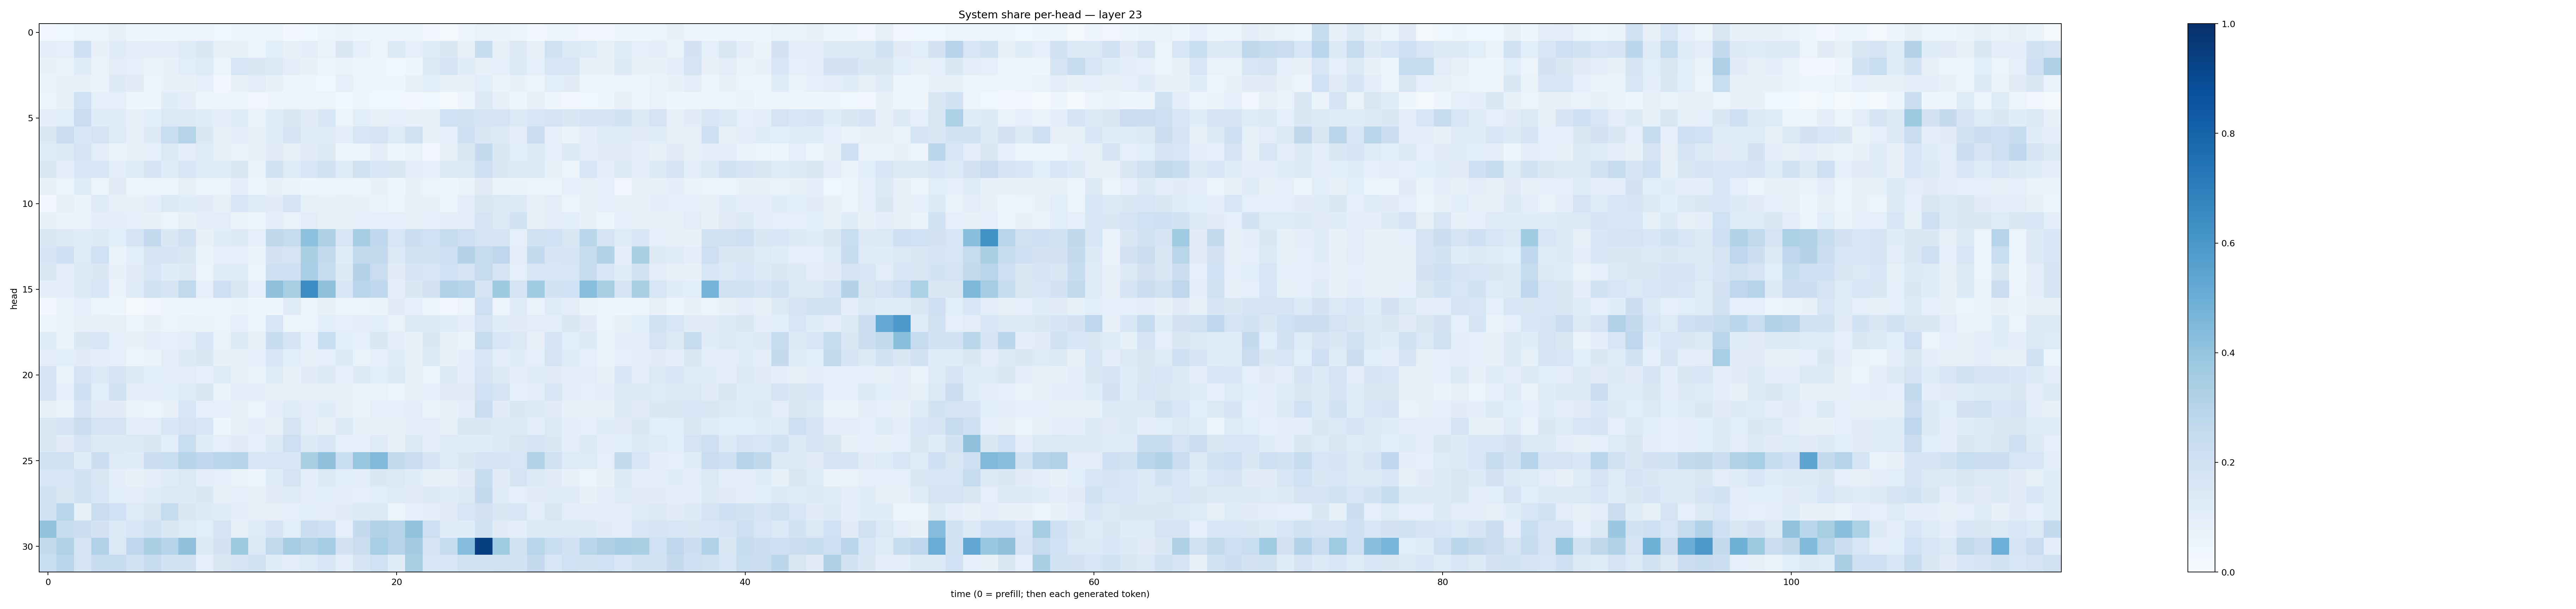

The file beside this chart, header and first rows:
0.028403921, 0.03540227, 0.053401485, 0.058545012, 0.08482202, 0.041590977, 0.04993847, 0.03927189, 0.058442194, 0.048578862, 0.037972715, 0.049287338, 0.06021655, 0.057601377, 0.030081693, 0.038656052, 0.05752305, 0.070009016, 0.045412276, 0.059615057, 0.047046516, 0.052430525, 0.028356155, 0.018814007
0.09618, 0.08648, 0.2061, 0.07517, 0.1192, 0.09855, 0.09538, 0.1012, 0.1182, 0.1429, 0.07831, 0.08268, 0.06242, 0.108, 0.08238, 0.09999, 0.06918, 0.1453, 0.09292, 0.05974, 0.1363, 0.08644, 0.1197, 0.1413
0.07216, 0.06444, 0.1197, 0.06365, 0.104, 0.0929, 0.06339, 0.07608, 0.1086, 0.1216, 0.05962, 0.1609, 0.1431, 0.1388, 0.09899, 0.07087, 0.04846, 0.06803, 0.05068, 0.04394, 0.03871, 0.04145, 0.1384, 0.1755
0.06517, 0.07107, 0.07131, 0.0653, 0.1318, 0.1103, 0.06057, 0.07523, 0.07116, 0.09182, 0.03166, 0.07772, 0.1052, 0.07808, 0.04862, 0.04237, 0.03896, 0.09068, 0.05487, 0.04384, 0.04323, 0.07136, 0.1078, 0.07834
0.05874, 0.07801, 0.1996, 0.08781, 0.08968, 0.04801, 0.04458, 0.117, 0.09636, 0.04947, 0.04829, 0.0474, 0.03443, 0.04468, 0.05897, 0.05565, 0.05459, 0.03659, 0.04876, 0.03547, 0.03769, 0.02402, 0.03517, 0.01343
0.1009, 0.1081, 0.2274, 0.116, 0.1165, 0.08048, 0.1076, 0.1371, 0.1316, 0.1144, 0.09889, 0.1248, 0.06459, 0.1173, 0.1481, 0.1115, 0.1538, 0.05189, 0.1056, 0.07858, 0.08606, 0.07072, 0.08268, 0.2004
0.1449, 0.2288, 0.1542, 0.1756, 0.1227, 0.08416, 0.1276, 0.2307, 0.2996, 0.1451, 0.07868, 0.1002, 0.07886, 0.1144, 0.1697, 0.1172, 0.1219, 0.09455, 0.1572, 0.1744, 0.1231, 0.1954, 0.07223, 0.09276
0.1247, 0.1367, 0.174, 0.1033, 0.06814, 0.07163, 0.09326, 0.1375, 0.09968, 0.1242, 0.0815, 0.06329, 0.07838, 0.1125, 0.08591, 0.1132, 0.1318, 0.04506, 0.06083, 0.09752, 0.0501, 0.06873, 0.02755, 0.08253
0.1496, 0.09647, 0.1632, 0.1616, 0.1041, 0.1212, 0.1648, 0.1181, 0.1601, 0.1226, 0.1204, 0.1435, 0.06316, 0.1856, 0.1245, 0.1586, 0.1966, 0.1223, 0.1884, 0.1546, 0.1466, 0.1026, 0.0915, 0.1342
0.07221, 0.05766, 0.1208, 0.05682, 0.1102, 0.04502, 0.05391, 0.05713, 0.07859, 0.05268, 0.05756, 0.1002, 0.06052, 0.07034, 0.06416, 0.04364, 0.05523, 0.05428, 0.059, 0.07083, 0.04181, 0.07807, 0.05476, 0.04487
0.03112, 0.08113, 0.06616, 0.1195, 0.08364, 0.07171, 0.09389, 0.1353, 0.1154, 0.1126, 0.08033, 0.1598, 0.1181, 0.1113, 0.1777, 0.08398, 0.073, 0.0834, 0.07569, 0.07023, 0.05222, 0.07384, 0.07526, 0.04884
0.07159, 0.06345, 0.06888, 0.09827, 0.09839, 0.08852, 0.07743, 0.06201, 0.08566, 0.09988, 0.1042, 0.06496, 0.06064, 0.1002, 0.06915, 0.1043, 0.08562, 0.08587, 0.08794, 0.09119, 0.08894, 0.08095, 0.09259, 0.1007
0.1512, 0.1267, 0.1191, 0.1305, 0.1056, 0.1742, 0.2501, 0.1432, 0.1989, 0.07649, 0.1154, 0.126, 0.09049, 0.2709, 0.2456, 0.4154, 0.3243, 0.1596, 0.3507, 0.2684, 0.1569, 0.2167, 0.2005, 0.2435
0.1664, 0.2081, 0.1228, 0.202, 0.06603, 0.1085, 0.1671, 0.1695, 0.1523, 0.06397, 0.09297, 0.0891, 0.06613, 0.1833, 0.1764, 0.3343, 0.2562, 0.1143, 0.254, 0.2613, 0.1404, 0.1941, 0.1905, 0.2054
0.1485, 0.103, 0.1322, 0.1435, 0.07713, 0.1106, 0.1609, 0.1156, 0.1253, 0.05984, 0.115, 0.1173, 0.06039, 0.2037, 0.2034, 0.3473, 0.2387, 0.127, 0.3076, 0.2274, 0.1125, 0.1663, 0.1525, 0.1995
0.09745, 0.1, 0.1252, 0.1611, 0.06284, 0.1217, 0.1989, 0.1704, 0.2642, 0.08926, 0.2147, 0.1485, 0.09223, 0.4104, 0.3415, 0.6453, 0.4124, 0.1555, 0.2845, 0.2674, 0.09704, 0.1459, 0.1829, 0.3197
0.02989, 0.06868, 0.091, 0.06066, 0.04959, 0.02244, 0.03364, 0.04818, 0.0486, 0.05651, 0.05583, 0.06744, 0.04292, 0.0422, 0.1202, 0.05126, 0.07372, 0.04998, 0.05497, 0.065, 0.1112, 0.09228, 0.06161, 0.03061
0.0582, 0.06335, 0.08114, 0.07362, 0.08297, 0.06146, 0.07347, 0.05727, 0.06854, 0.06622, 0.05816, 0.08941, 0.05832, 0.1597, 0.05188, 0.05802, 0.1079, 0.0904, 0.103, 0.1068, 0.06896, 0.1368, 0.1313, 0.1182
0.1178, 0.0638, 0.1438, 0.155, 0.08894, 0.07387, 0.09935, 0.08706, 0.09555, 0.1602, 0.0679, 0.1263, 0.07802, 0.2355, 0.166, 0.09333, 0.2324, 0.1082, 0.08984, 0.1413, 0.09508, 0.07255, 0.1449, 0.08562
0.1029, 0.1092, 0.1103, 0.0998, 0.09264, 0.06016, 0.06424, 0.1049, 0.1328, 0.1446, 0.07127, 0.08374, 0.08785, 0.1531, 0.1086, 0.08181, 0.08657, 0.1338, 0.06914, 0.08896, 0.1148, 0.08156, 0.1296, 0.07351
0.1695, 0.06424, 0.1729, 0.1332, 0.1643, 0.1262, 0.1089, 0.09634, 0.1034, 0.08991, 0.1236, 0.08443, 0.06394, 0.122, 0.07598, 0.1118, 0.1256, 0.09295, 0.1289, 0.109, 0.1352, 0.08125, 0.06059, 0.1308
0.1737, 0.08773, 0.2057, 0.1091, 0.192, 0.101, 0.09836, 0.1076, 0.1212, 0.15, 0.06314, 0.09906, 0.09555, 0.08078, 0.07834, 0.0793, 0.07492, 0.08384, 0.0671, 0.06884, 0.06112, 0.08215, 0.08995, 0.1105
0.08019, 0.06429, 0.1697, 0.1119, 0.11, 0.06292, 0.05624, 0.07781, 0.1569, 0.09172, 0.08694, 0.0845, 0.05416, 0.09543, 0.1184, 0.1021, 0.1163, 0.08521, 0.06631, 0.09214, 0.087, 0.09615, 0.06369, 0.07622
0.1446, 0.1782, 0.2259, 0.172, 0.1724, 0.09469, 0.1038, 0.1526, 0.1735, 0.1533, 0.04622, 0.08261, 0.1004, 0.07951, 0.1741, 0.102, 0.07043, 0.1338, 0.08098, 0.08046, 0.07838, 0.09585, 0.1038, 0.08023
0.1422, 0.1098, 0.1703, 0.1264, 0.1262, 0.1405, 0.1437, 0.1073, 0.2335, 0.1209, 0.08904, 0.1116, 0.08661, 0.1299, 0.2144, 0.127, 0.1535, 0.09189, 0.08827, 0.1189, 0.07575, 0.1337, 0.09916, 0.1226
0.1959, 0.1966, 0.1175, 0.218, 0.1233, 0.1209, 0.2213, 0.2307, 0.2963, 0.2663, 0.2859, 0.2986, 0.1537, 0.1621, 0.1544, 0.3384, 0.4135, 0.2316, 0.3874, 0.4487, 0.2572, 0.2195, 0.1654, 0.1241
0.1612, 0.1551, 0.1896, 0.1506, 0.09426, 0.07745, 0.09734, 0.1184, 0.139, 0.09782, 0.08809, 0.06469, 0.04233, 0.1141, 0.1794, 0.1016, 0.1381, 0.1069, 0.09409, 0.1451, 0.1383, 0.115, 0.08207, 0.07492
0.1847, 0.1496, 0.1907, 0.1553, 0.1062, 0.1013, 0.1145, 0.1374, 0.128, 0.1481, 0.07969, 0.0866, 0.07153, 0.1104, 0.1249, 0.1025, 0.109, 0.09968, 0.09364, 0.1078, 0.1213, 0.1098, 0.1301, 0.1135
0.184, 0.2921, 0.08442, 0.2297, 0.2002, 0.1223, 0.1507, 0.2439, 0.1517, 0.1274, 0.1186, 0.101, 0.08318, 0.08181, 0.09126, 0.108, 0.1039, 0.1114, 0.134, 0.1399, 0.06117, 0.09108, 0.09643, 0.112
0.4005, 0.242, 0.2213, 0.1826, 0.135, 0.1577, 0.1929, 0.1443, 0.1217, 0.1056, 0.1797, 0.08537, 0.122, 0.1683, 0.1082, 0.219, 0.2073, 0.09023, 0.2521, 0.3141, 0.2971, 0.4061, 0.2137, 0.1147
0.2526, 0.3184, 0.168, 0.3194, 0.137, 0.2656, 0.3335, 0.3023, 0.4118, 0.1303, 0.1805, 0.3726, 0.1374, 0.2622, 0.3506, 0.3144, 0.3547, 0.1805, 0.2238, 0.3467, 0.2952, 0.3571, 0.1758, 0.2371
0.232, 0.2817, 0.1667, 0.2397, 0.2494, 0.1913, 0.2426, 0.1891, 0.194, 0.09145, 0.1506, 0.1782, 0.194, 0.1156, 0.1049, 0.123, 0.1581, 0.09936, 0.1719, 0.2019, 0.1161, 0.3369, 0.1625, 0.1573
